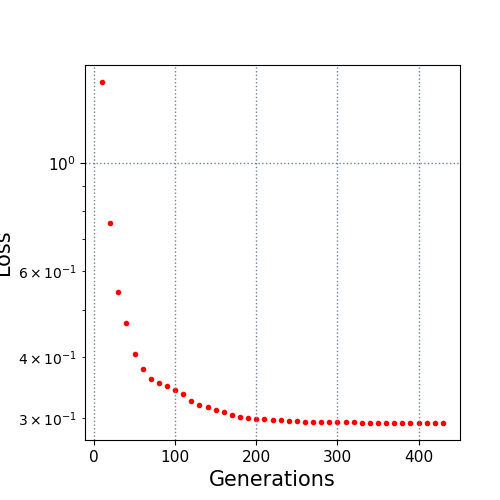

The table this chart was drawn from, first rows:
10.0, 1.470295
20.0, 0.7563
30.0, 0.5451
40.0, 0.4696
50.0, 0.4058
60.0, 0.379
70.0, 0.3607
80.0, 0.354
90.0, 0.3482
100.0, 0.3417
110.0, 0.3362
120.0, 0.3254
130.0, 0.319
140.0, 0.3158
150.0, 0.312
160.0, 0.3081
170.0, 0.3041
180.0, 0.3019
190.0, 0.3003
200.0, 0.2986
210.0, 0.2984
220.0, 0.2974
230.0, 0.2966
240.0, 0.2954
250.0, 0.295
260.0, 0.2948
270.0, 0.2948
280.0, 0.2948
290.0, 0.2945
300.0, 0.294
310.0, 0.2937
320.0, 0.2937
330.0, 0.2932
340.0, 0.2931
350.0, 0.2931
360.0, 0.2931
370.0, 0.2931
380.0, 0.2931
390.0, 0.2931
400.0, 0.2931
410.0, 0.2929
420.0, 0.2929
430.0, 0.2929
